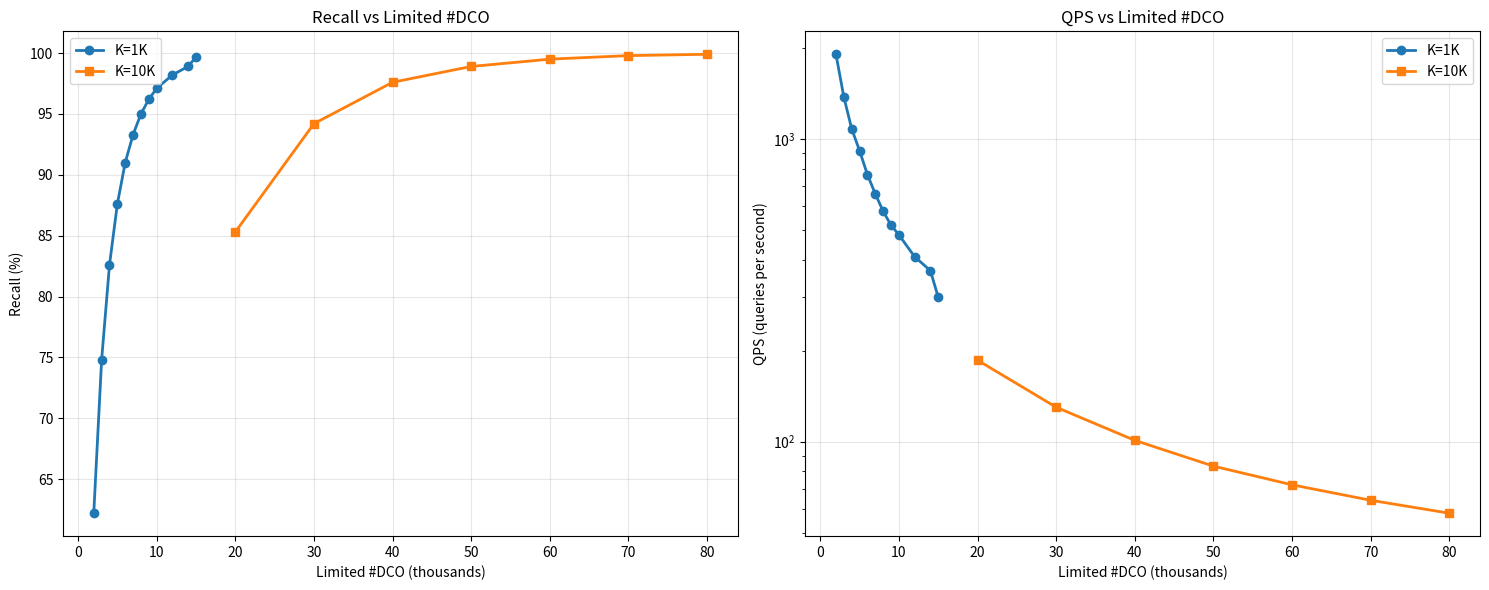

The matplotlib source for this figure:
import matplotlib.pyplot as plt
import numpy as np

# Data for K=1K
k1_limited_dco = [2, 3, 4, 5, 6, 7, 8, 9, 10, 12, 14, 15]  # in thousands
k1_recall = [62.2, 74.8, 82.6, 87.6, 91, 93.3, 95, 96.2, 97.1, 98.2, 98.9, 99.68]
k1_qps = [1910, 1381, 1083, 917, 764, 660, 578, 520, 483, 409, 368, 301]

# Data for K=10K  
k10_limited_dco = [20, 30, 40, 50, 60, 70, 80]  # in thousands
k10_recall = [85.3, 94.2, 97.6, 98.9, 99.5, 99.79, 99.9]
k10_qps = [186, 130, 101, 83, 72, 64, 58]

# Create two line plots
fig, (ax1, ax2) = plt.subplots(1, 2, figsize=(15, 6))

# Plot 1: Recall vs Limited DCO
ax1.plot(k1_limited_dco, k1_recall, 'o-', label='K=1K', linewidth=2, markersize=6)
ax1.plot(k10_limited_dco, k10_recall, 's-', label='K=10K', linewidth=2, markersize=6)
ax1.set_xlabel('Limited #DCO (thousands)')
ax1.set_ylabel('Recall (%)')
ax1.set_title('Recall vs Limited #DCO')
ax1.grid(True, alpha=0.3)
ax1.legend()

# Plot 2: QPS vs Limited DCO
ax2.plot(k1_limited_dco, k1_qps, 'o-', label='K=1K', linewidth=2, markersize=6)
ax2.plot(k10_limited_dco, k10_qps, 's-', label='K=10K', linewidth=2, markersize=6)
ax2.set_xlabel('Limited #DCO (thousands)')
ax2.set_ylabel('QPS (queries per second)')
ax2.set_title('QPS vs Limited #DCO')
ax2.set_yscale('log')
ax2.grid(True, alpha=0.3)
ax2.legend()

plt.tight_layout()
plt.savefig('sift_hnsw_largeK.png', dpi=400)
plt.close()
